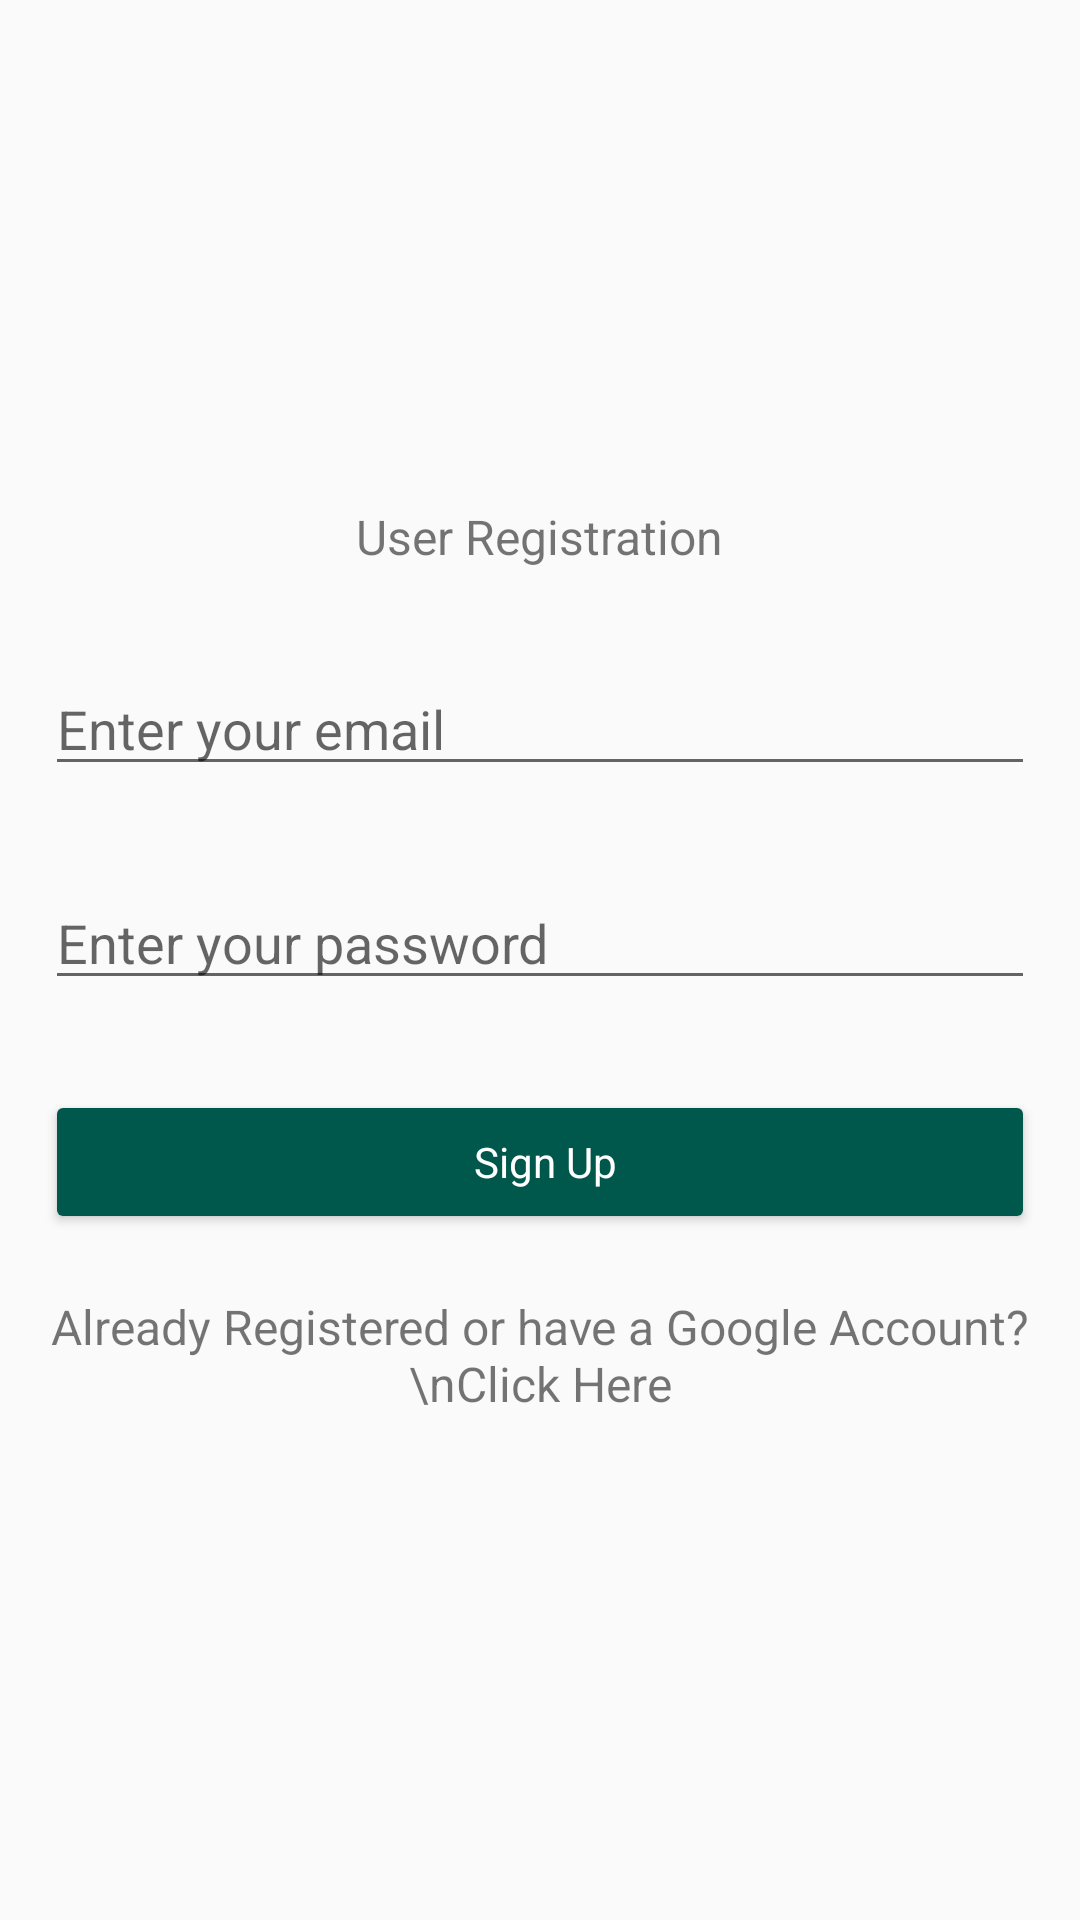

Layout XML and referenced resources for this Android screen:
<!-- AndroidManifest.xml: application theme AppTheme -->
<!-- res/layout/activity_registration.xml -->
<?xml version="1.0" encoding="utf-8"?>
<RelativeLayout xmlns:android="http://schemas.android.com/apk/res/android"
    xmlns:app="http://schemas.android.com/apk/res-auto"
    xmlns:tools="http://schemas.android.com/tools"
    android:layout_width="match_parent"
    android:layout_height="match_parent"
    tools:context=".AccountActivity.RegistrationActivity">


    <LinearLayout
        android:layout_centerHorizontal="true"
        android:layout_centerVertical="true"
        android:orientation="vertical"
        android:layout_width="match_parent"
        android:layout_height="wrap_content">

        <TextView
            android:id="@+id/textView3"
            android:layout_width="wrap_content"
            android:layout_height="wrap_content"
            android:layout_centerHorizontal="true"
            android:layout_gravity="center_horizontal"
            android:layout_marginBottom="16dp"
            android:text="User Registration"
            android:textSize="16dp" />

        <EditText
            android:layout_margin="15dp"
            android:inputType="textEmailAddress"
            android:hint="Enter your email"
            android:id="@+id/editTextEmail"
            android:layout_width="match_parent"
            android:layout_height="wrap_content" />

        <EditText
            android:layout_margin="15dp"

            android:inputType="textPassword"
            android:hint="Enter your password"
            android:id="@+id/editTextPassword"
            android:layout_width="match_parent"
            android:layout_height="wrap_content" />

        <Button
            android:id="@+id/buttonRegister"
            android:layout_width="match_parent"
            android:layout_height="wrap_content"
            android:layout_margin="15dp"
            android:backgroundTint="@color/colorPrimary"
            android:text=" Sign Up"
            android:textAppearance="@style/TextAppearance.AppCompat.Body1"
            android:textColor="@color/colorWhite"/>

        <TextView
            android:id="@+id/textViewSignin"
            android:layout_width="match_parent"
            android:layout_height="wrap_content"
            android:paddingLeft="4dp"
            android:paddingTop="5dp"
            android:paddingRight="4dp"
            android:text="Already Registered or have a Google Account?\nClick Here"
            android:textAlignment="center"
            android:textSize="16dp" />

    </LinearLayout>

</RelativeLayout>
<!-- resources referenced by this layout -->
<resources>
  <color name="colorPrimary">#00574B</color>
  <color name="colorWhite">#ffffff</color>
  <style name="AppTheme" parent="Theme.AppCompat.Light.DarkActionBar">
          
          <item name="colorPrimary">@color/colorPrimary</item>
          <item name="colorPrimaryDark">@color/colorPrimaryDark</item>
          <item name="colorAccent">@color/colorAccent</item>
      </style>
  <color name="colorPrimaryDark">#00574B</color>
  <color name="colorAccent">#4c8981</color>
</resources>
